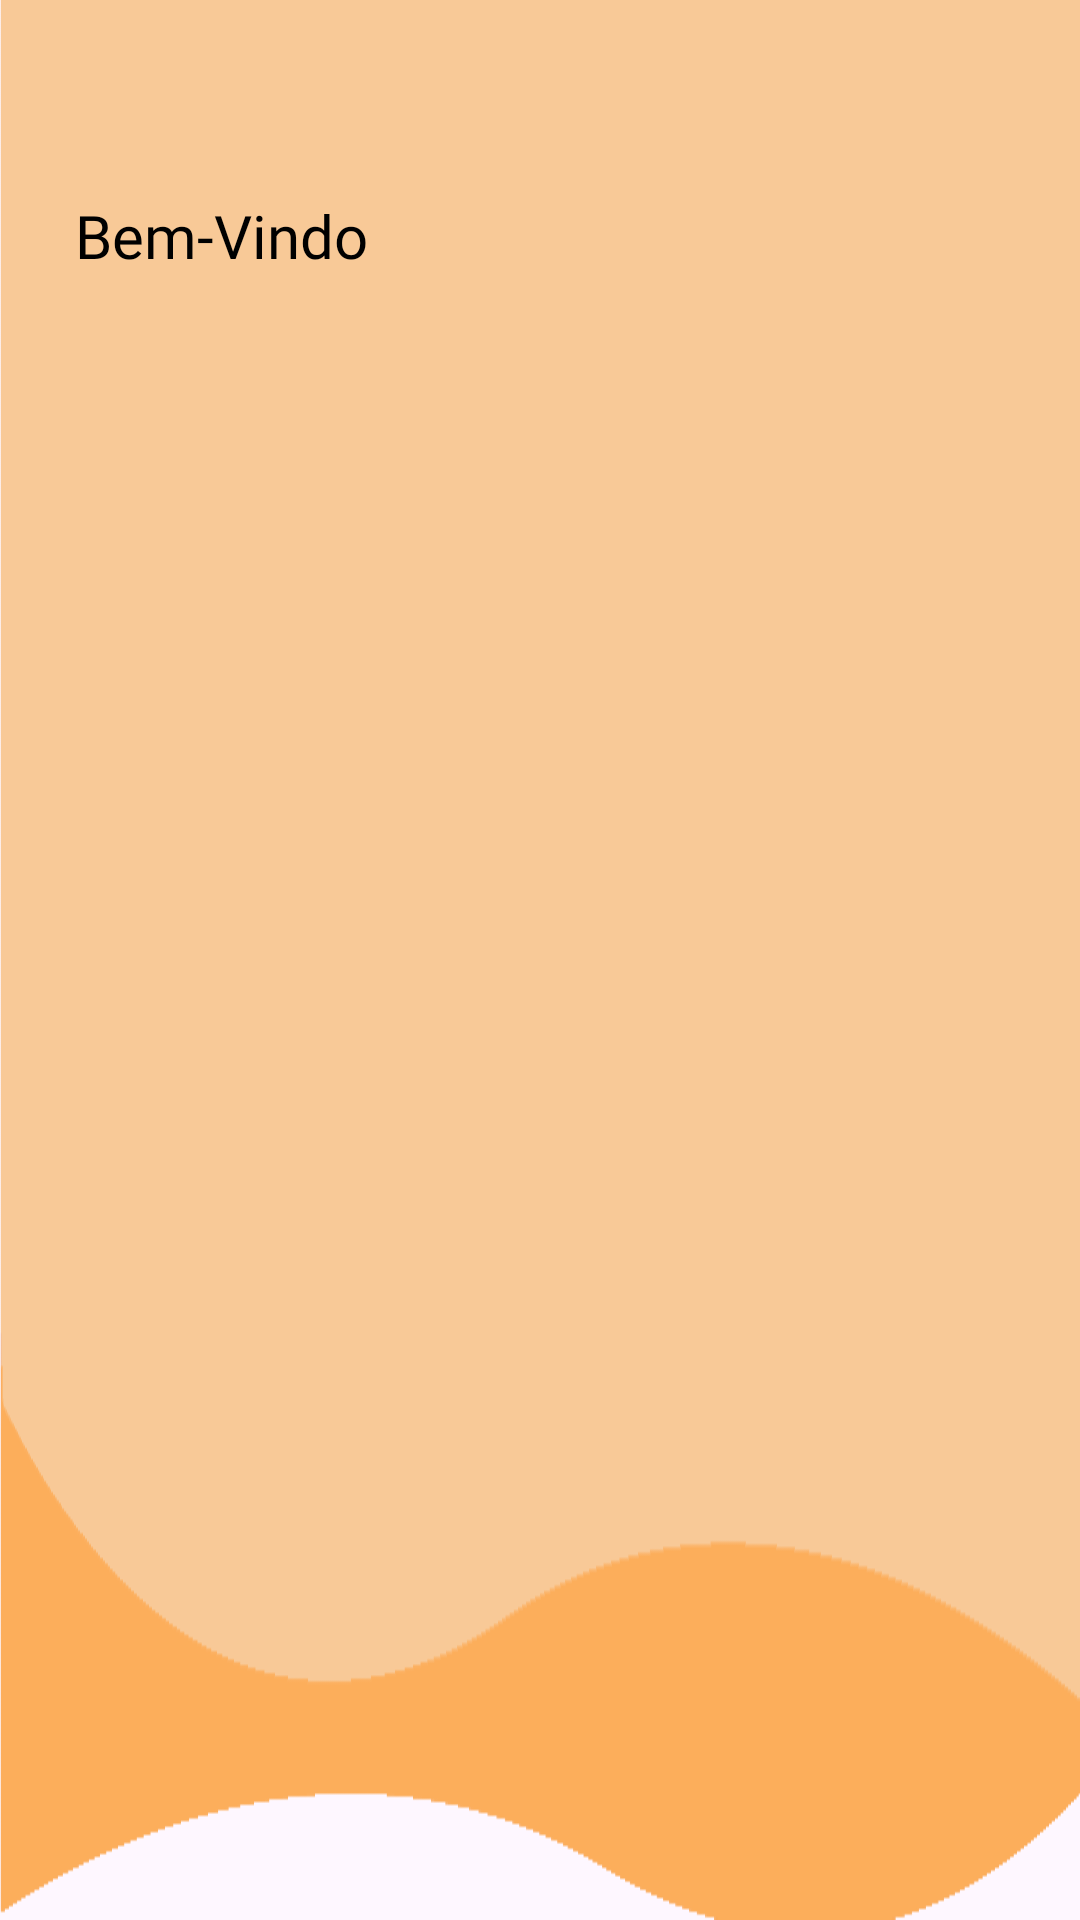

Layout XML and referenced resources for this Android screen:
<!-- AndroidManifest.xml: application theme Theme.Inclusao -->
<!-- res/layout/drawer_header.xml -->
<?xml version="1.0" encoding="utf-8"?>
<LinearLayout xmlns:android="http://schemas.android.com/apk/res/android"
    android:layout_width="match_parent"
    android:background="@drawable/header1"
    android:layout_height="130dp">

    <TextView
        android:layout_marginLeft="25dp"
        android:layout_width="wrap_content"
        android:layout_height="wrap_content"
        android:layout_marginTop="65dp"
        android:textSize="20dp"
        android:text="Bem-Vindo"
        android:fontFamily="@font/aclonica"
        android:textColor="@color/black"/>

    <TextView
        android:id="@+id/text_nomeUs"
        android:layout_width="wrap_content"
        android:layout_height="wrap_content"
        android:layout_marginTop="13dp"
        android:layout_gravity="center"
        android:textSize="20dp"
        android:text=""
        android:layout_marginLeft="10dp"
        android:fontFamily="@font/aclonica"
        android:textColor="@color/black"/>


</LinearLayout>
<!-- resources referenced by this layout -->
<resources>
  <color name="black">#FF000000</color>
  <!-- drawable header1: png bitmap (drawable, 10922 bytes) -->
  <style name="Theme.Inclusao" parent="Base.Theme.Inclusao" />
  <style name="Base.Theme.Inclusao" parent="Theme.Material3.Light.NoActionBar">
          
          
      </style>
</resources>
